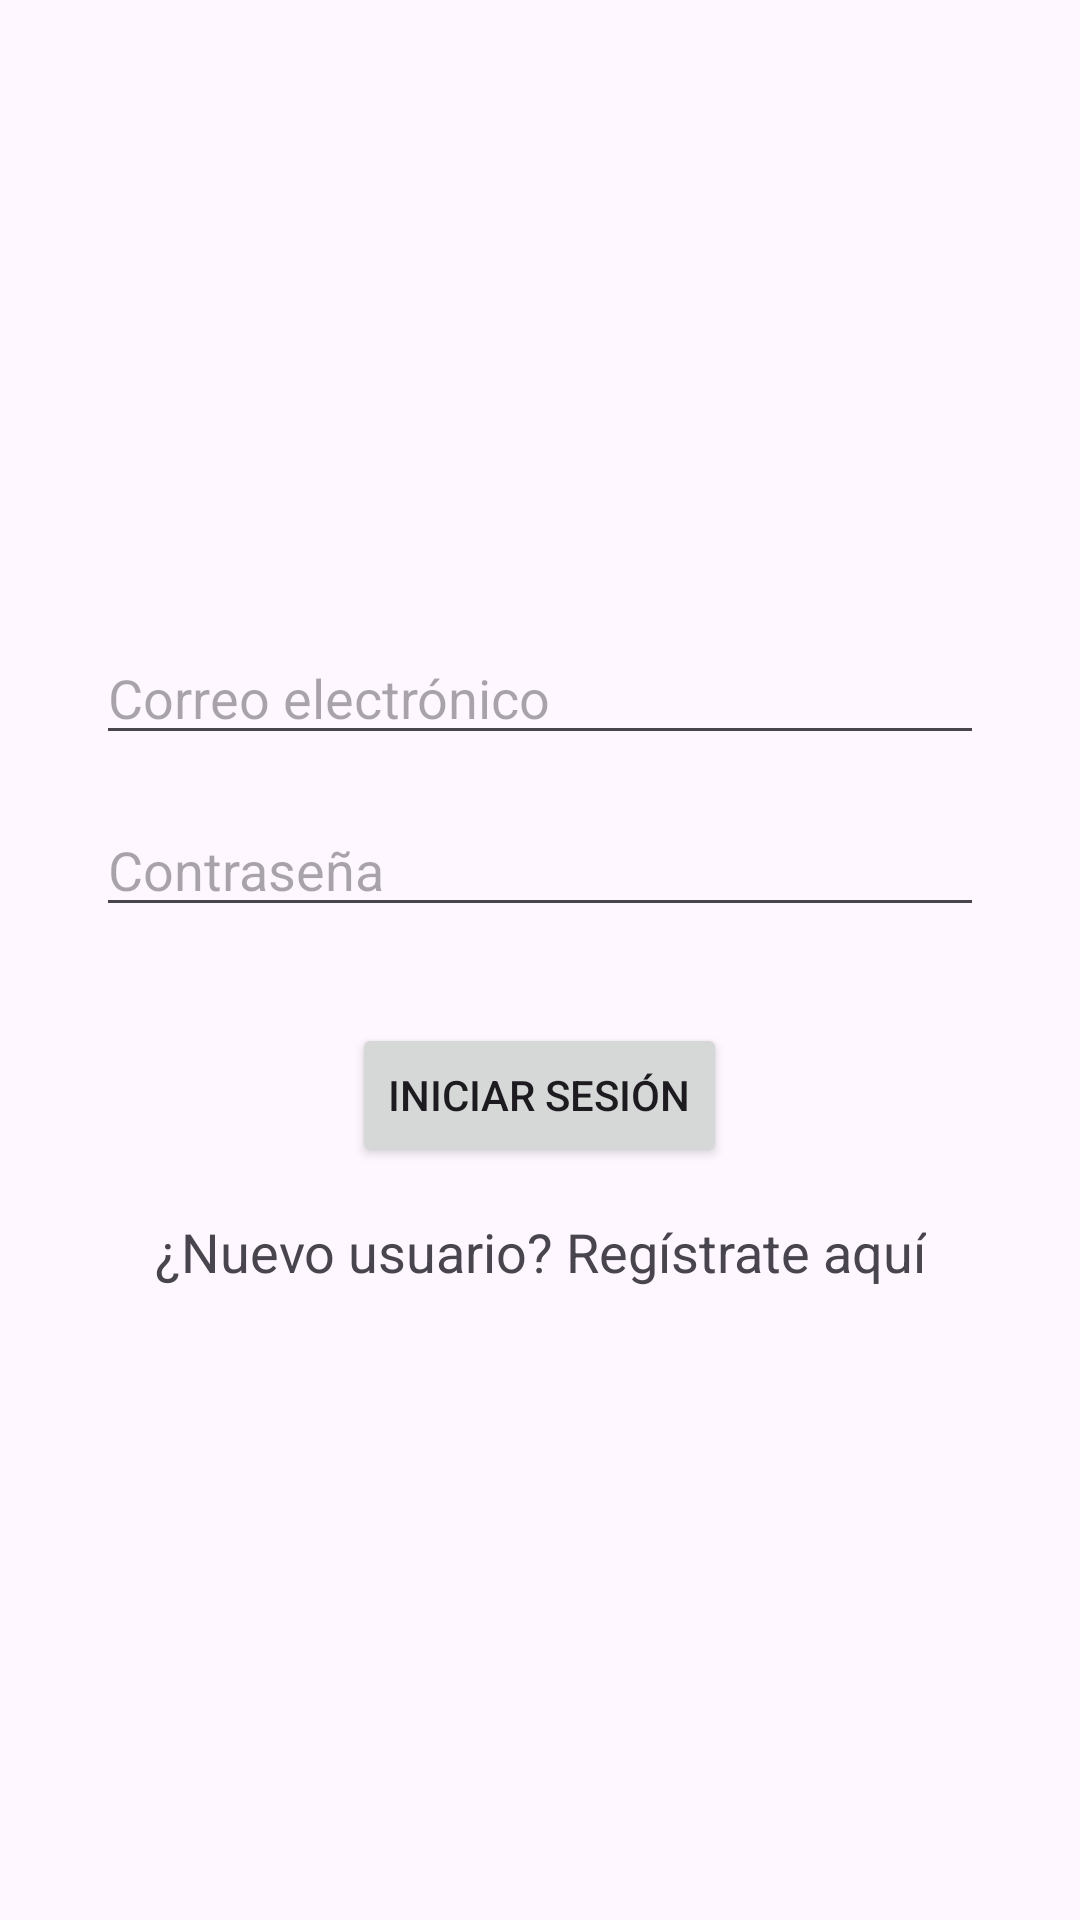

Here is an Android app screen rendered from its layout file. Give the layout XML and the strings, colors and styles it references.
<!-- AndroidManifest.xml: activity theme Theme.Nse -->
<!-- res/layout/activity_login.xml -->
<?xml version="1.0" encoding="utf-8"?>
<LinearLayout xmlns:android="http://schemas.android.com/apk/res/android"
    android:layout_width="match_parent"
    android:layout_height="match_parent"
    android:orientation="vertical"
    android:padding="32dp"
    android:gravity="center">

    <EditText
        android:id="@+id/emailEditText"
        android:layout_width="match_parent"
        android:layout_height="wrap_content"
        android:hint="Correo electrónico"
        android:inputType="textEmailAddress"
        android:layout_marginBottom="16dp"/>

    <EditText
        android:id="@+id/passwordEditText"
        android:layout_width="match_parent"
        android:layout_height="wrap_content"
        android:hint="Contraseña"
        android:inputType="textPassword"
        android:layout_marginBottom="32dp"/>

    <Button
        android:id="@+id/loginButton"
        android:layout_width="wrap_content"
        android:layout_height="wrap_content"
        android:text="Iniciar sesión"/>

    <TextView
        android:id="@+id/textoRegistro"
        android:layout_width="wrap_content"
        android:layout_height="wrap_content"
        android:text="¿Nuevo usuario? Regístrate aquí"
        android:textSize="18sp"
        android:layout_marginTop="16dp"
        android:clickable="true"
        android:focusable="true"
        android:gravity="center"/>
</LinearLayout>
<!-- resources referenced by this layout -->
<resources>
  <style name="Theme.Nse" parent="Base.Theme.Nse" />
  <style name="Base.Theme.Nse" parent="Theme.Material3.DayNight.NoActionBar">
          
          
      </style>
</resources>
